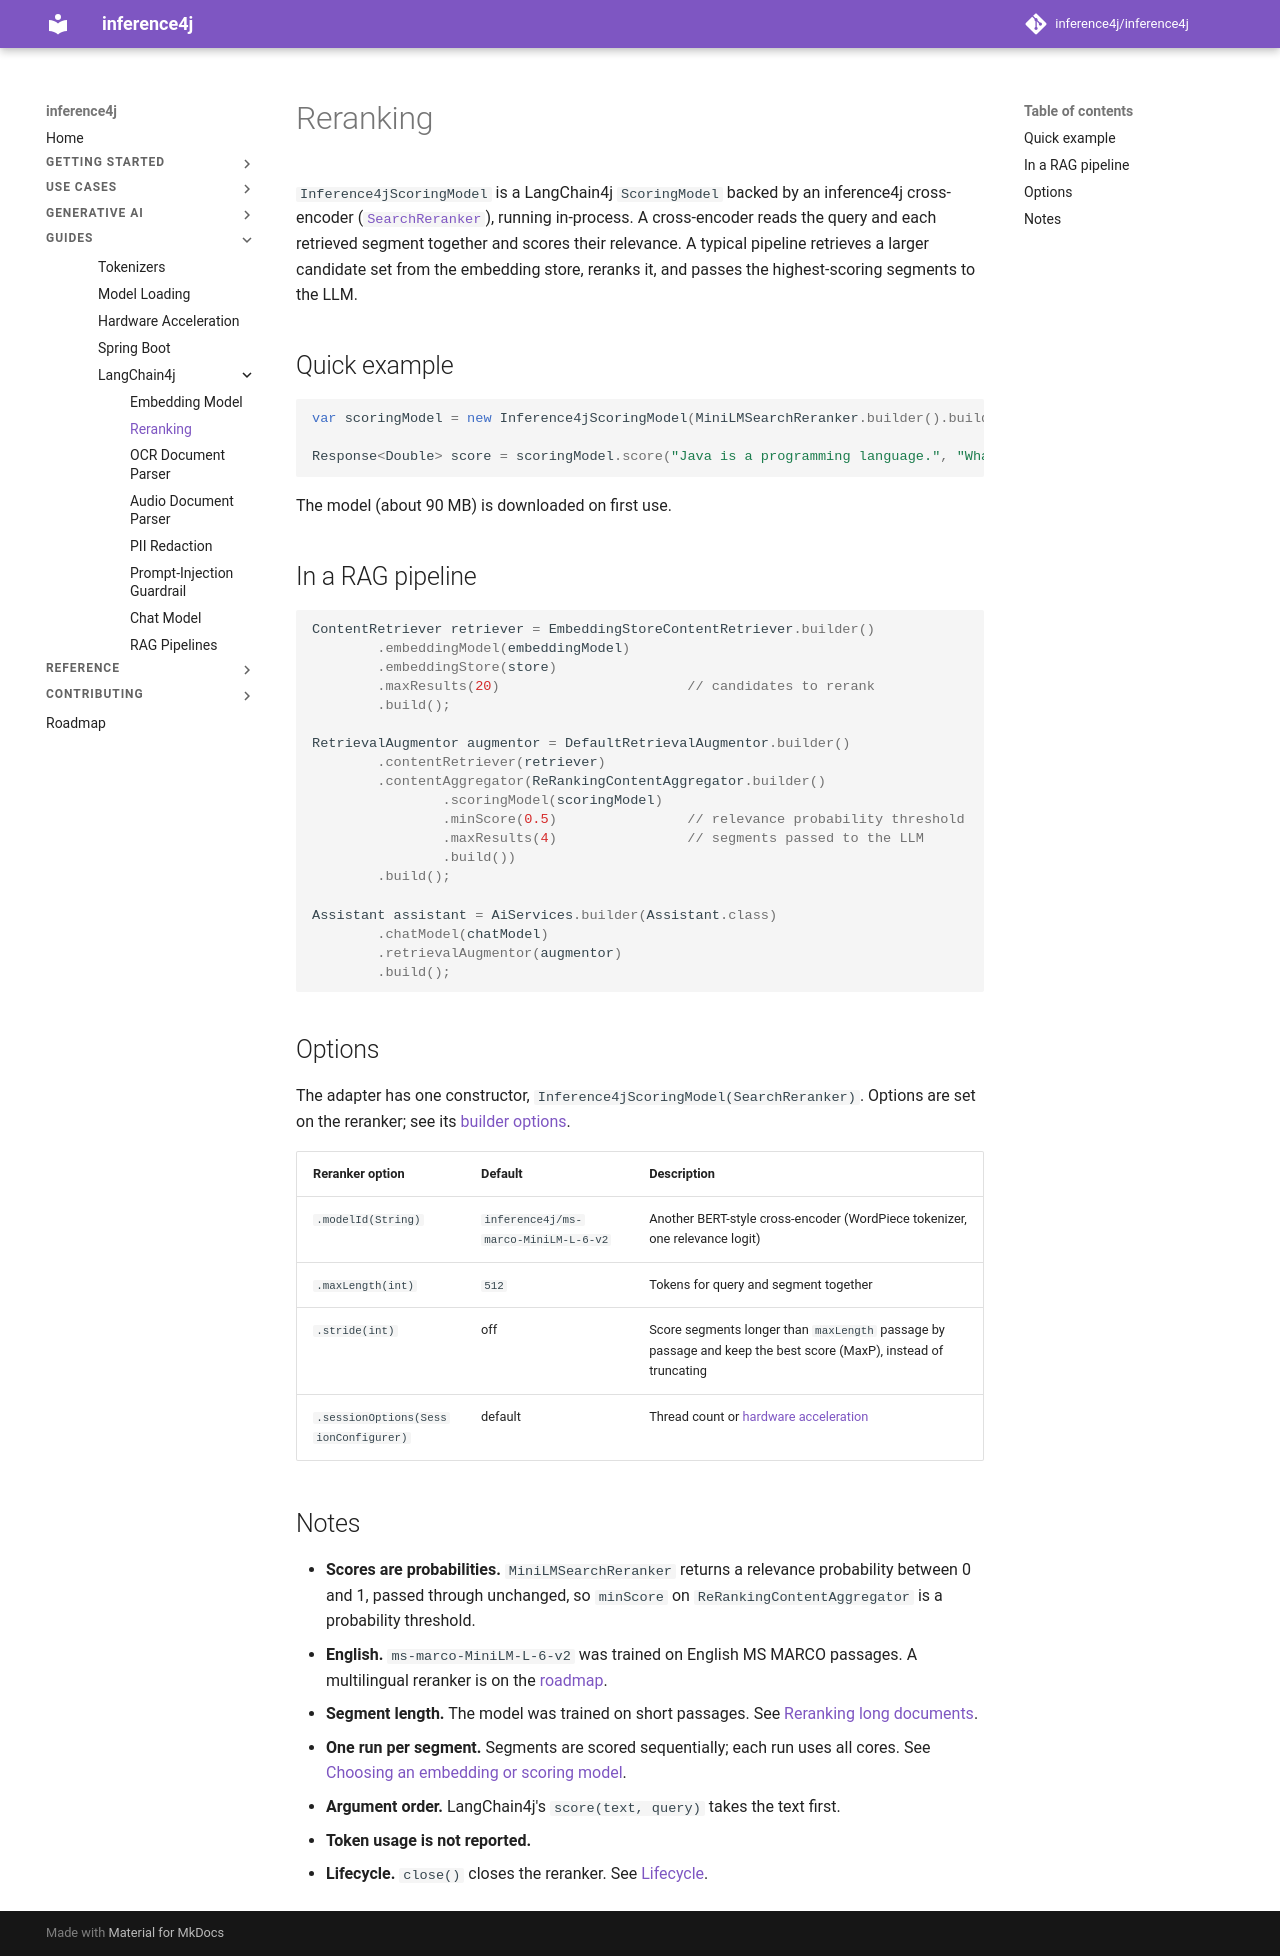

repository: inference4j/inference4j · page: guides/langchain4j/reranking/index.html · generator: mkdocs

# Reranking

`Inference4jScoringModel` is a LangChain4j `ScoringModel` backed by an inference4j cross-encoder
([`SearchReranker`](../../use-cases/semantic-search.md)), running in-process. A cross-encoder reads the query and
each retrieved segment together and scores their relevance. A typical pipeline retrieves a larger candidate set
from the embedding store, reranks it, and passes the highest-scoring segments to the LLM.

## Quick example

```java
var scoringModel = new Inference4jScoringModel(MiniLMSearchReranker.builder().build());

Response<Double> score = scoringModel.score("Java is a programming language.", "What is Java?");
```

The model (about 90 MB) is downloaded on first use.

## In a RAG pipeline

```java
ContentRetriever retriever = EmbeddingStoreContentRetriever.builder()
        .embeddingModel(embeddingModel)
        .embeddingStore(store)
        .maxResults(20)                       // candidates to rerank
        .build();

RetrievalAugmentor augmentor = DefaultRetrievalAugmentor.builder()
        .contentRetriever(retriever)
        .contentAggregator(ReRankingContentAggregator.builder()
                .scoringModel(scoringModel)
                .minScore(0.5)                // relevance probability threshold
                .maxResults(4)                // segments passed to the LLM
                .build())
        .build();

Assistant assistant = AiServices.builder(Assistant.class)
        .chatModel(chatModel)
        .retrievalAugmentor(augmentor)
        .build();
```

## Options

The adapter has one constructor, `Inference4jScoringModel(SearchReranker)`. Options are set on the reranker; see its [builder options](../../use-cases/semantic-search.md#reranker-builder-options).

| Reranker option | Default | Description |
|-----------------|---------|----------------------|
| `.modelId(String)` | `inference4j/ms-marco-MiniLM-L-6-v2` | Another BERT-style cross-encoder (WordPiece tokenizer, one relevance logit) |
| `.maxLength(int)` | `512` | Tokens for query and segment together |
| `.stride(int)` | off | Score segments longer than `maxLength` passage by passage and keep the best score (MaxP), instead of truncating |
| `.sessionOptions(SessionConfigurer)` | default | Thread count or [hardware acceleration](../hardware-acceleration.md) |

## Notes

- **Scores are probabilities.** `MiniLMSearchReranker` returns a relevance probability between 0 and 1, passed through
  unchanged, so `minScore` on `ReRankingContentAggregator` is a probability threshold.
- **English.** `ms-marco-MiniLM-L-6-v2` was trained on English MS MARCO passages. A multilingual reranker is on the
  [roadmap](../../roadmap.md).
- **Segment length.** The model was trained on short passages. See
  [Reranking long documents](../../use-cases/semantic-search.md#reranking-long-documents-maxp).
- **One run per segment.** Segments are scored sequentially; each run uses all cores. See
  [Choosing an embedding or scoring model](index.md#choosing-an-embedding-or-scoring-model).
- **Argument order.** LangChain4j's `score(text, query)` takes the text first.
- **Token usage is not reported.**
- **Lifecycle.** `close()` closes the reranker. See
  [Lifecycle](index.md#lifecycle).
